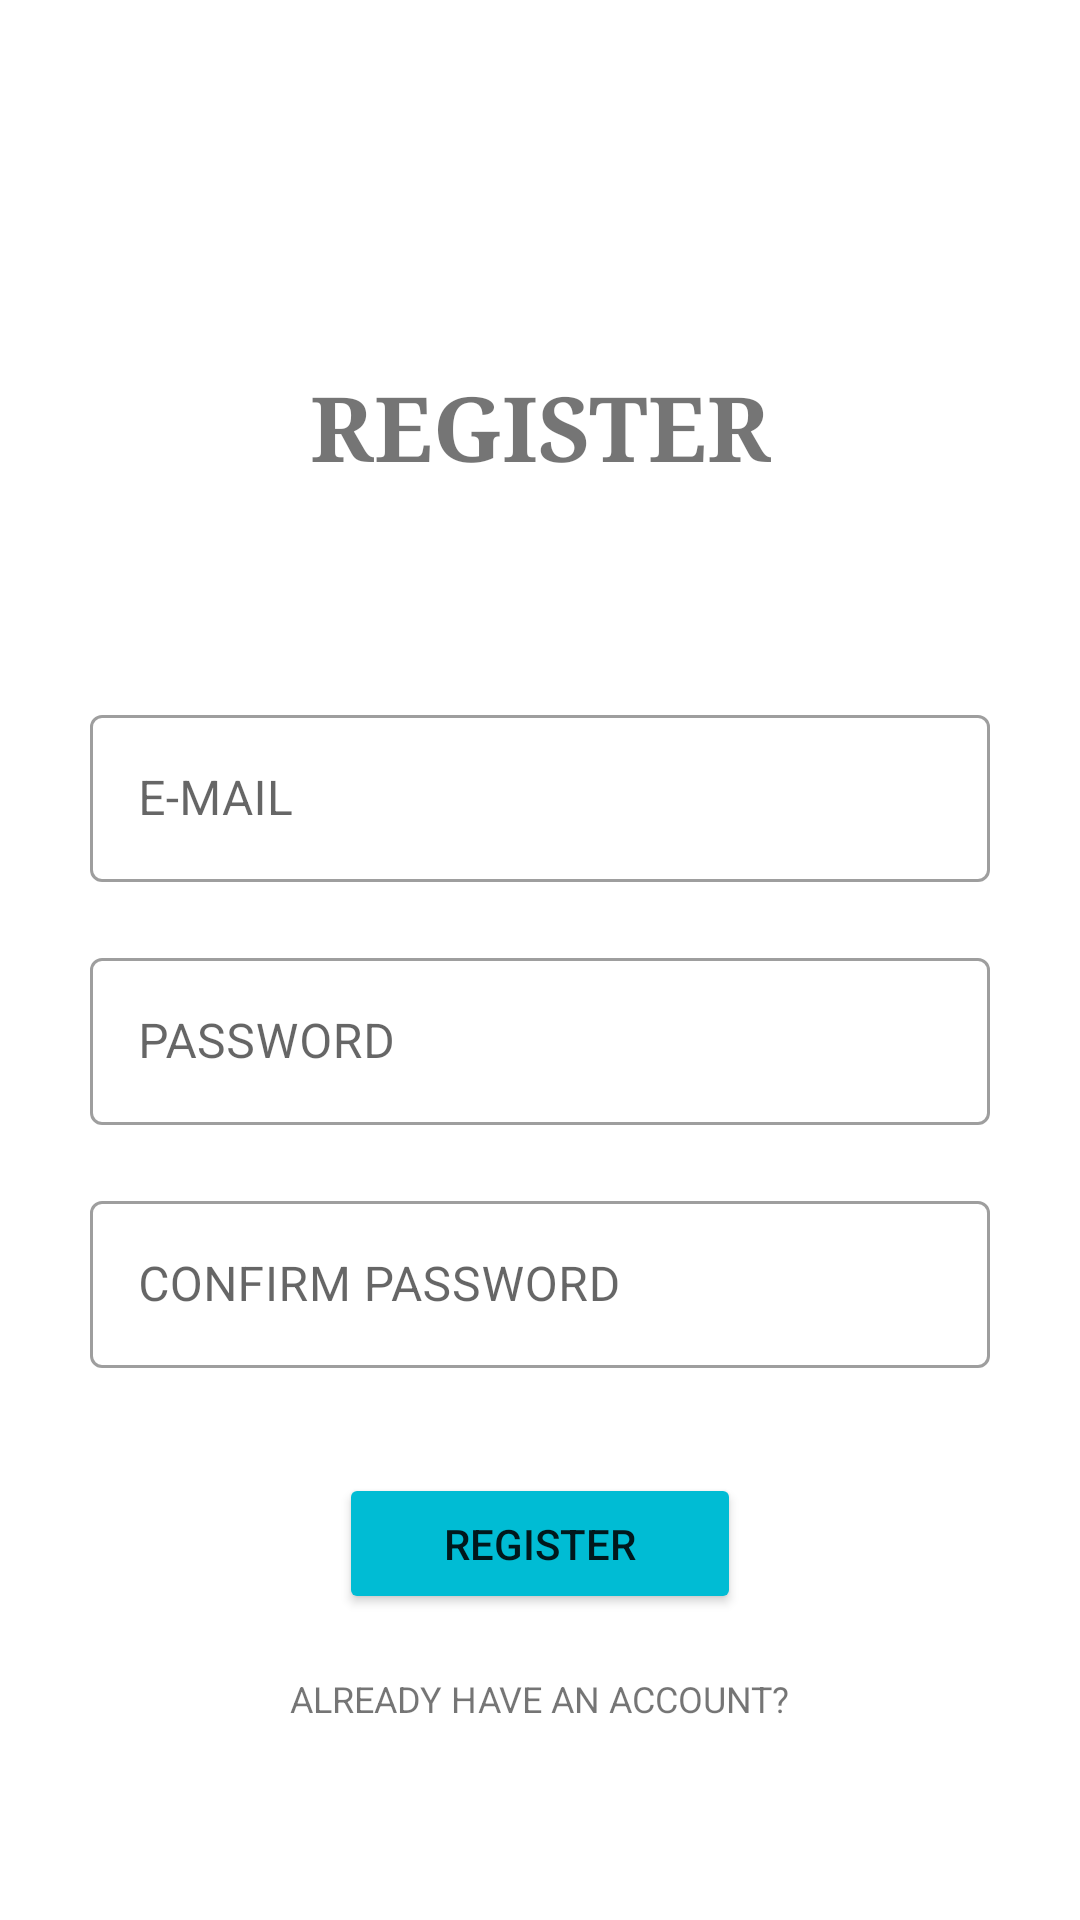

This screen was rendered from an Android layout file. Write that file and the resources it references.
<!-- AndroidManifest.xml: application theme Theme.Meetup -->
<!-- res/layout/activity_register.xml -->
<?xml version="1.0" encoding="utf-8"?>
<androidx.constraintlayout.widget.ConstraintLayout xmlns:android="http://schemas.android.com/apk/res/android"
    xmlns:app="http://schemas.android.com/apk/res-auto"
    xmlns:tools="http://schemas.android.com/tools"
    android:layout_width="match_parent"
    android:layout_height="match_parent"
    android:background="@mipmap/background"
    tools:context=".RegisterActivity">

    <TextView
        android:id="@+id/logo"
        android:layout_width="169dp"
        android:layout_height="51dp"
        android:fontFamily="serif"
        android:text=" REGISTER"
        android:textSize="30dp"
        android:textStyle="bold"
        app:layout_constraintBottom_toBottomOf="parent"
        app:layout_constraintEnd_toEndOf="parent"
        app:layout_constraintStart_toStartOf="parent"
        app:layout_constraintTop_toTopOf="parent"
        app:layout_constraintVertical_bias="0.207" />

    <com.google.android.material.textfield.TextInputLayout
        android:id="@+id/inputEmail"
        android:layout_width="300dp"
        android:layout_height="wrap_content"
        android:layout_marginStart="150dp"
        android:layout_marginTop="60dp"
        android:layout_marginEnd="150dp"
        app:layout_constraintEnd_toEndOf="parent"
        app:layout_constraintStart_toStartOf="parent"
        app:layout_constraintTop_toBottomOf="@+id/logo"
        style="@style/Widget.MaterialComponents.TextInputLayout.OutlinedBox">

        <com.google.android.material.textfield.TextInputEditText
            android:layout_width="match_parent"
            android:layout_height="wrap_content"
            android:inputType="textEmailAddress"
            android:hint="E-MAIL" />
    </com.google.android.material.textfield.TextInputLayout>

    <com.google.android.material.textfield.TextInputLayout
        android:id="@+id/inputPassword"
        style="@style/Widget.MaterialComponents.TextInputLayout.OutlinedBox"
        android:layout_width="300dp"
        android:layout_height="wrap_content"
        android:layout_marginStart="150dp"
        android:layout_marginTop="20dp"
        android:layout_marginEnd="150dp"
        app:layout_constraintEnd_toEndOf="parent"
        app:layout_constraintStart_toStartOf="parent"
        app:layout_constraintTop_toBottomOf="@+id/inputEmail">

        <com.google.android.material.textfield.TextInputEditText
            android:layout_width="match_parent"
            android:layout_height="wrap_content"
            android:hint="PASSWORD"
            android:inputType="textPassword" />
    </com.google.android.material.textfield.TextInputLayout>

    <Button
        android:id="@+id/btnLogin"
        android:layout_width="134dp"
        android:layout_height="47dp"
        android:layout_marginTop="35dp"
        android:text="REGISTER"
        android:textAllCaps="false"
        app:backgroundTint="#00BCD4"
        app:layout_constraintEnd_toEndOf="@+id/inputPassword"
        app:layout_constraintStart_toStartOf="@+id/inputPassword"
        app:layout_constraintTop_toBottomOf="@+id/inputConfirmPassword" />

    <com.google.android.material.textfield.TextInputLayout
        android:id="@+id/inputConfirmPassword"
        style="@style/Widget.MaterialComponents.TextInputLayout.OutlinedBox"
        android:layout_width="300dp"
        android:layout_height="wrap_content"
        android:layout_marginStart="150dp"
        android:layout_marginTop="20dp"
        android:layout_marginEnd="150dp"
        app:layout_constraintEnd_toEndOf="parent"
        app:layout_constraintStart_toStartOf="parent"
        app:layout_constraintTop_toBottomOf="@+id/inputPassword">

        <com.google.android.material.textfield.TextInputEditText
            android:layout_width="match_parent"
            android:layout_height="wrap_content"
            android:hint="CONFIRM PASSWORD" />
    </com.google.android.material.textfield.TextInputLayout>

    <TextView
        android:id="@+id/alreadyHaveAccount"
        android:layout_width="wrap_content"
        android:layout_height="wrap_content"
        android:layout_marginTop="20dp"
        android:text="ALREADY HAVE AN ACCOUNT?"
        android:textSize="12sp"
        app:layout_constraintEnd_toEndOf="@+id/inputConfirmPassword"
        app:layout_constraintStart_toStartOf="@+id/inputConfirmPassword"
        app:layout_constraintTop_toBottomOf="@+id/btnLogin" />

</androidx.constraintlayout.widget.ConstraintLayout>
<!-- resources referenced by this layout -->
<resources>
  <style name="Theme.Meetup" parent="Theme.MaterialComponents.DayNight.NoActionBar">
          
          <item name="colorPrimary">@color/purple_500</item>
          <item name="colorPrimaryVariant">@color/purple_700</item>
          <item name="colorOnPrimary">@color/white</item>
          
          <item name="colorSecondary">@color/teal_200</item>
          <item name="colorSecondaryVariant">@color/teal_700</item>
          <item name="colorOnSecondary">@color/black</item>
          
          <item name="android:statusBarColor" tools:targetApi="l">?attr/colorPrimaryVariant</item>
          
      </style>
  <color name="purple_500">#FF6200EE</color>
  <color name="purple_700">#FF3700B3</color>
  <color name="white">#FFFFFFFF</color>
  <color name="teal_200">#FF03DAC5</color>
  <color name="teal_700">#00B0FF</color>
  <color name="black">#FF000000</color>
</resources>
